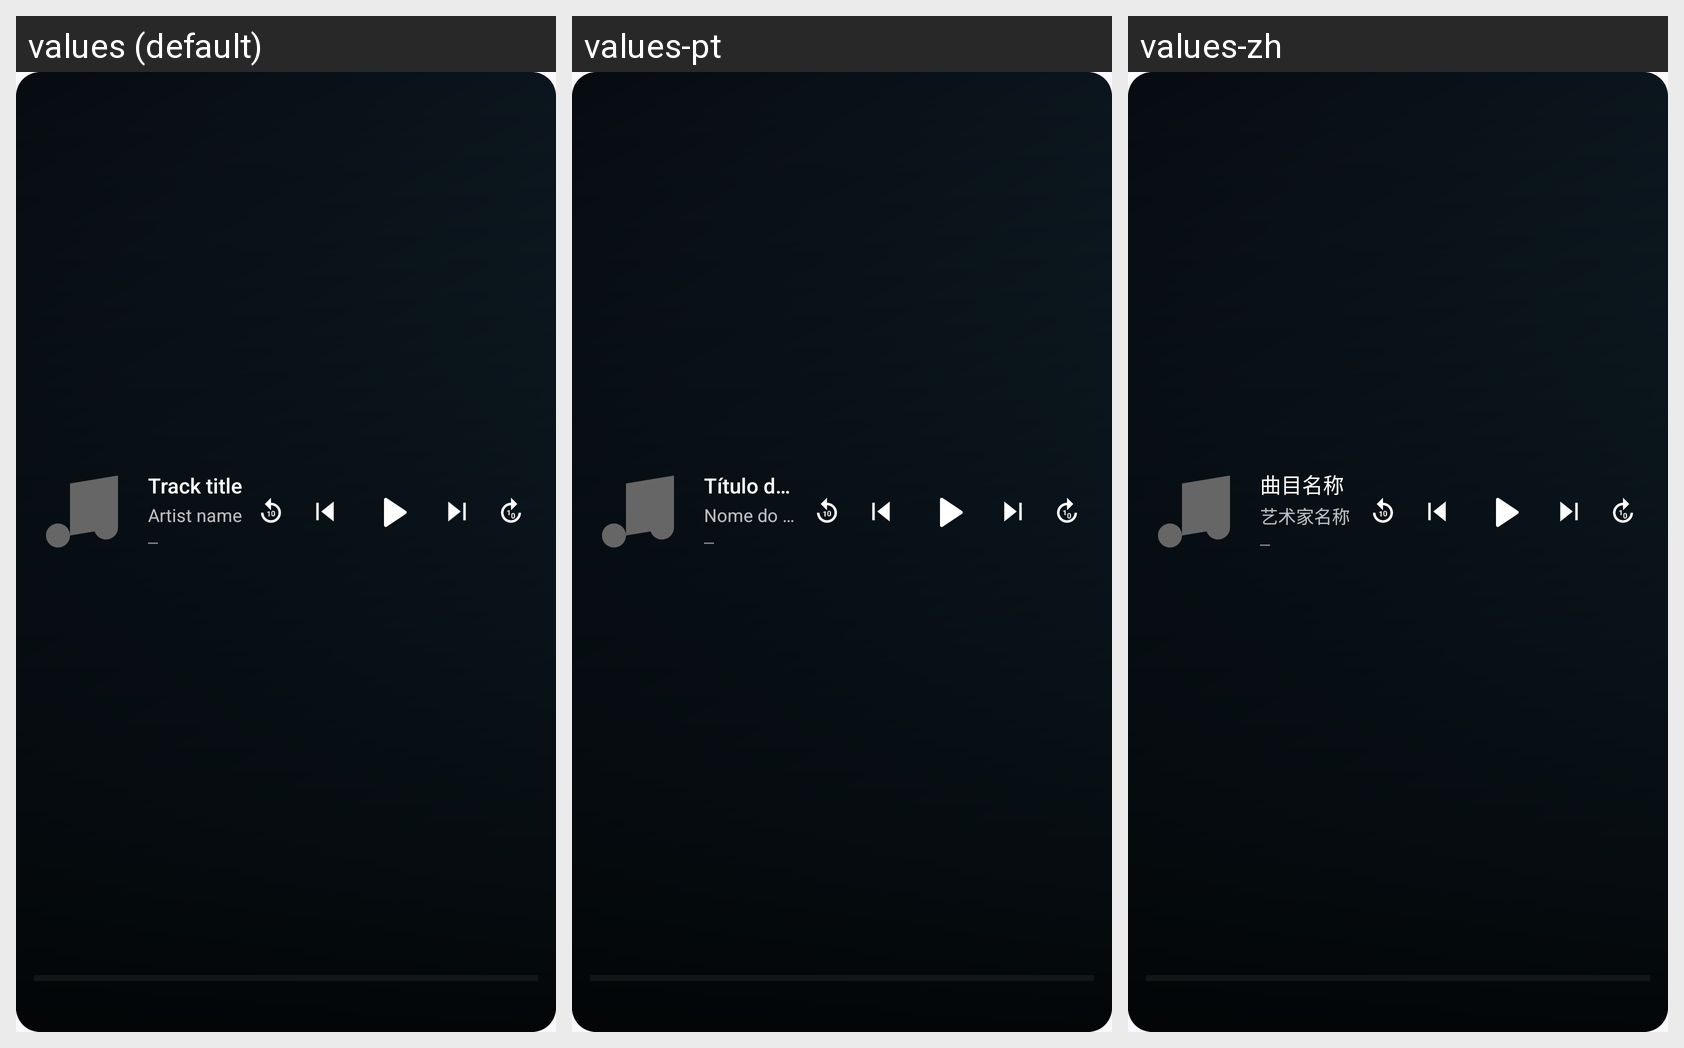

The same Android screen rendered under several of its app's locales, left to right. List the strings drawn on it with the default value and each locale's translation.
Android screen res/layout/now_playing_widget.xml rendered under 3 locales, left to right: values (default), values-pt, values-zh. Device: Nexus 5 (rendered at 1080×1920; each locale shown at half size, 540×960, under a caption strip naming it); theme Theme.JellyPlay.
Other locales in the repository, not shown: values-de, values-es, values-fr, values-it, values-ja, values-ko.
Strings drawn on this screen, with the default value and each locale's value (text and hints the layout hard-codes, and strings that could not be matched under every locale, appear in the picture but are not listed):

widget_placeholder_title
  values: Track title
  values-pt: Título da faixa
  values-zh: 曲目名称

widget_placeholder_subtitle
  values: Artist name
  values-pt: Nome do artista
  values-zh: 艺术家名称

widget_placeholder_position
  values: —
  values-pt: —
  values-zh: —
